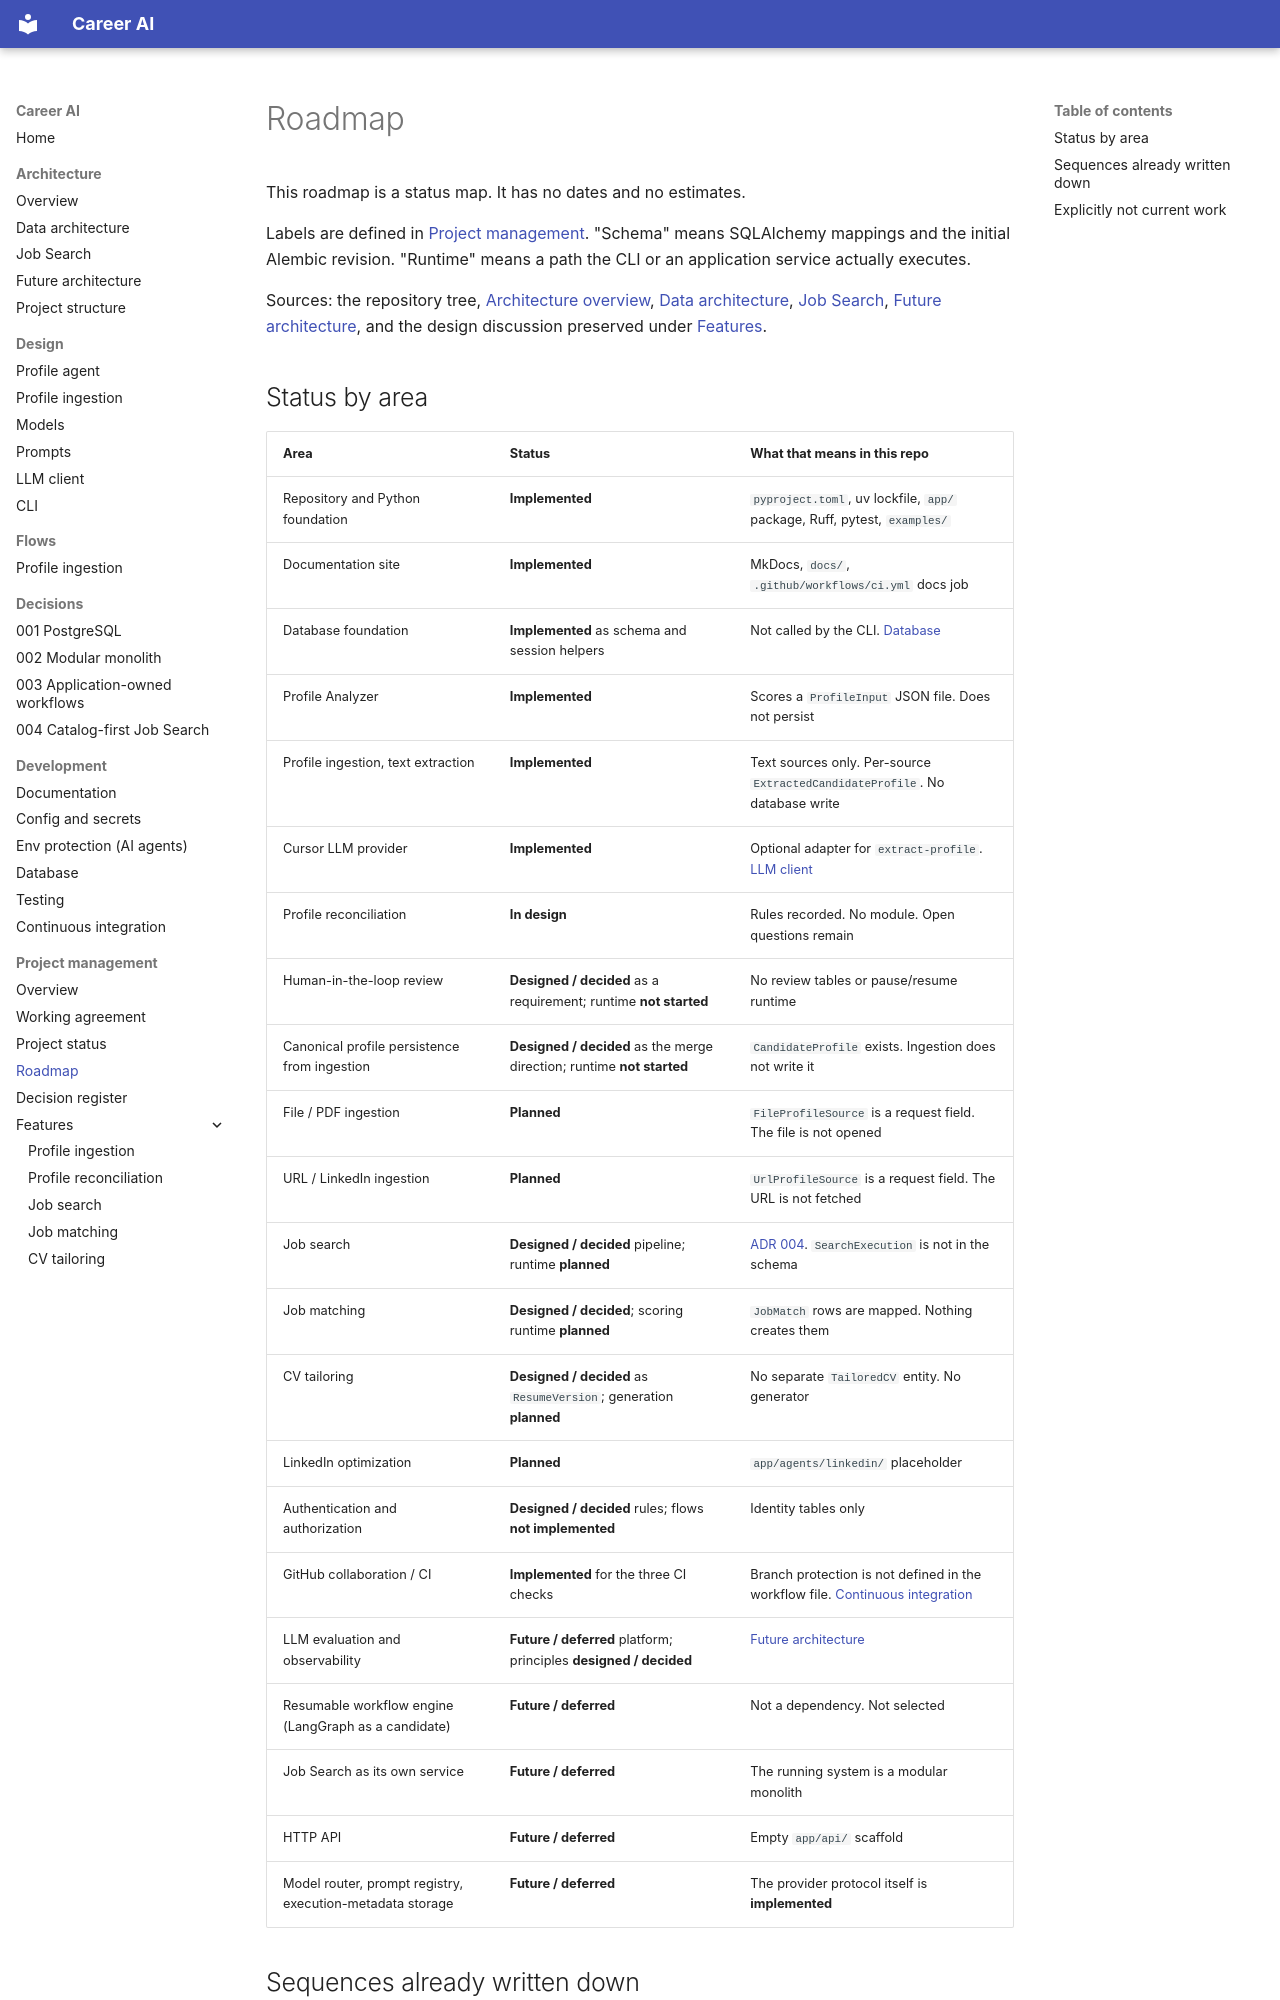

repository: shira-ozana/career-ai · page: project-management/roadmap/index.html · generator: mkdocs

# Roadmap

This roadmap is a status map. It has no dates and no estimates.

Labels are defined in [Project management](README.md). "Schema" means SQLAlchemy mappings and the initial Alembic revision. "Runtime" means a path the CLI or an application service actually executes.

Sources: the repository tree, [Architecture overview](../architecture/overview.md), [Data architecture](../architecture/data.md), [Job Search](../architecture/job-search.md), [Future architecture](../architecture/future-architecture.md), and the design discussion preserved under [Features](features/profile-reconciliation.md).

## Status by area

| Area | Status | What that means in this repo |
|------|--------|------------------------------|
| Repository and Python foundation | **Implemented** | `pyproject.toml`, uv lockfile, `app/` package, Ruff, pytest, `examples/` |
| Documentation site | **Implemented** | MkDocs, `docs/`, `.github/workflows/ci.yml` docs job |
| Database foundation | **Implemented** as schema and session helpers | Not called by the CLI. [Database](../development/database.md) |
| Profile Analyzer | **Implemented** | Scores a `ProfileInput` JSON file. Does not persist |
| Profile ingestion, text extraction | **Implemented** | Text sources only. Per-source `ExtractedCandidateProfile`. No database write |
| Cursor LLM provider | **Implemented** | Optional adapter for `extract-profile`. [LLM client](../design/llm-client.md) |
| Profile reconciliation | **In design** | Rules recorded. No module. Open questions remain |
| Human-in-the-loop review | **Designed / decided** as a requirement; runtime **not started** | No review tables or pause/resume runtime |
| Canonical profile persistence from ingestion | **Designed / decided** as the merge direction; runtime **not started** | `CandidateProfile` exists. Ingestion does not write it |
| File / PDF ingestion | **Planned** | `FileProfileSource` is a request field. The file is not opened |
| URL / LinkedIn ingestion | **Planned** | `UrlProfileSource` is a request field. The URL is not fetched |
| Job search | **Designed / decided** pipeline; runtime **planned** | [ADR 004](../adr/004-catalog-first-job-search.md). `SearchExecution` is not in the schema |
| Job matching | **Designed / decided**; scoring runtime **planned** | `JobMatch` rows are mapped. Nothing creates them |
| CV tailoring | **Designed / decided** as `ResumeVersion`; generation **planned** | No separate `TailoredCV` entity. No generator |
| LinkedIn optimization | **Planned** | `app/agents/linkedin/` placeholder |
| Authentication and authorization | **Designed / decided** rules; flows **not implemented** | Identity tables only |
| GitHub collaboration / CI | **Implemented** for the three CI checks | Branch protection is not defined in the workflow file. [Continuous integration](../development/ci.md) |
| LLM evaluation and observability | **Future / deferred** platform; principles **designed / decided** | [Future architecture](../architecture/future-architecture.md#evaluation) |
| Resumable workflow engine (LangGraph as a candidate) | **Future / deferred** | Not a dependency. Not selected |
| Job Search as its own service | **Future / deferred** | The running system is a modular monolith |
| HTTP API | **Future / deferred** | Empty `app/api/` scaffold |
| Model router, prompt registry, execution-metadata storage | **Future / deferred** | The provider protocol itself is **implemented** |
